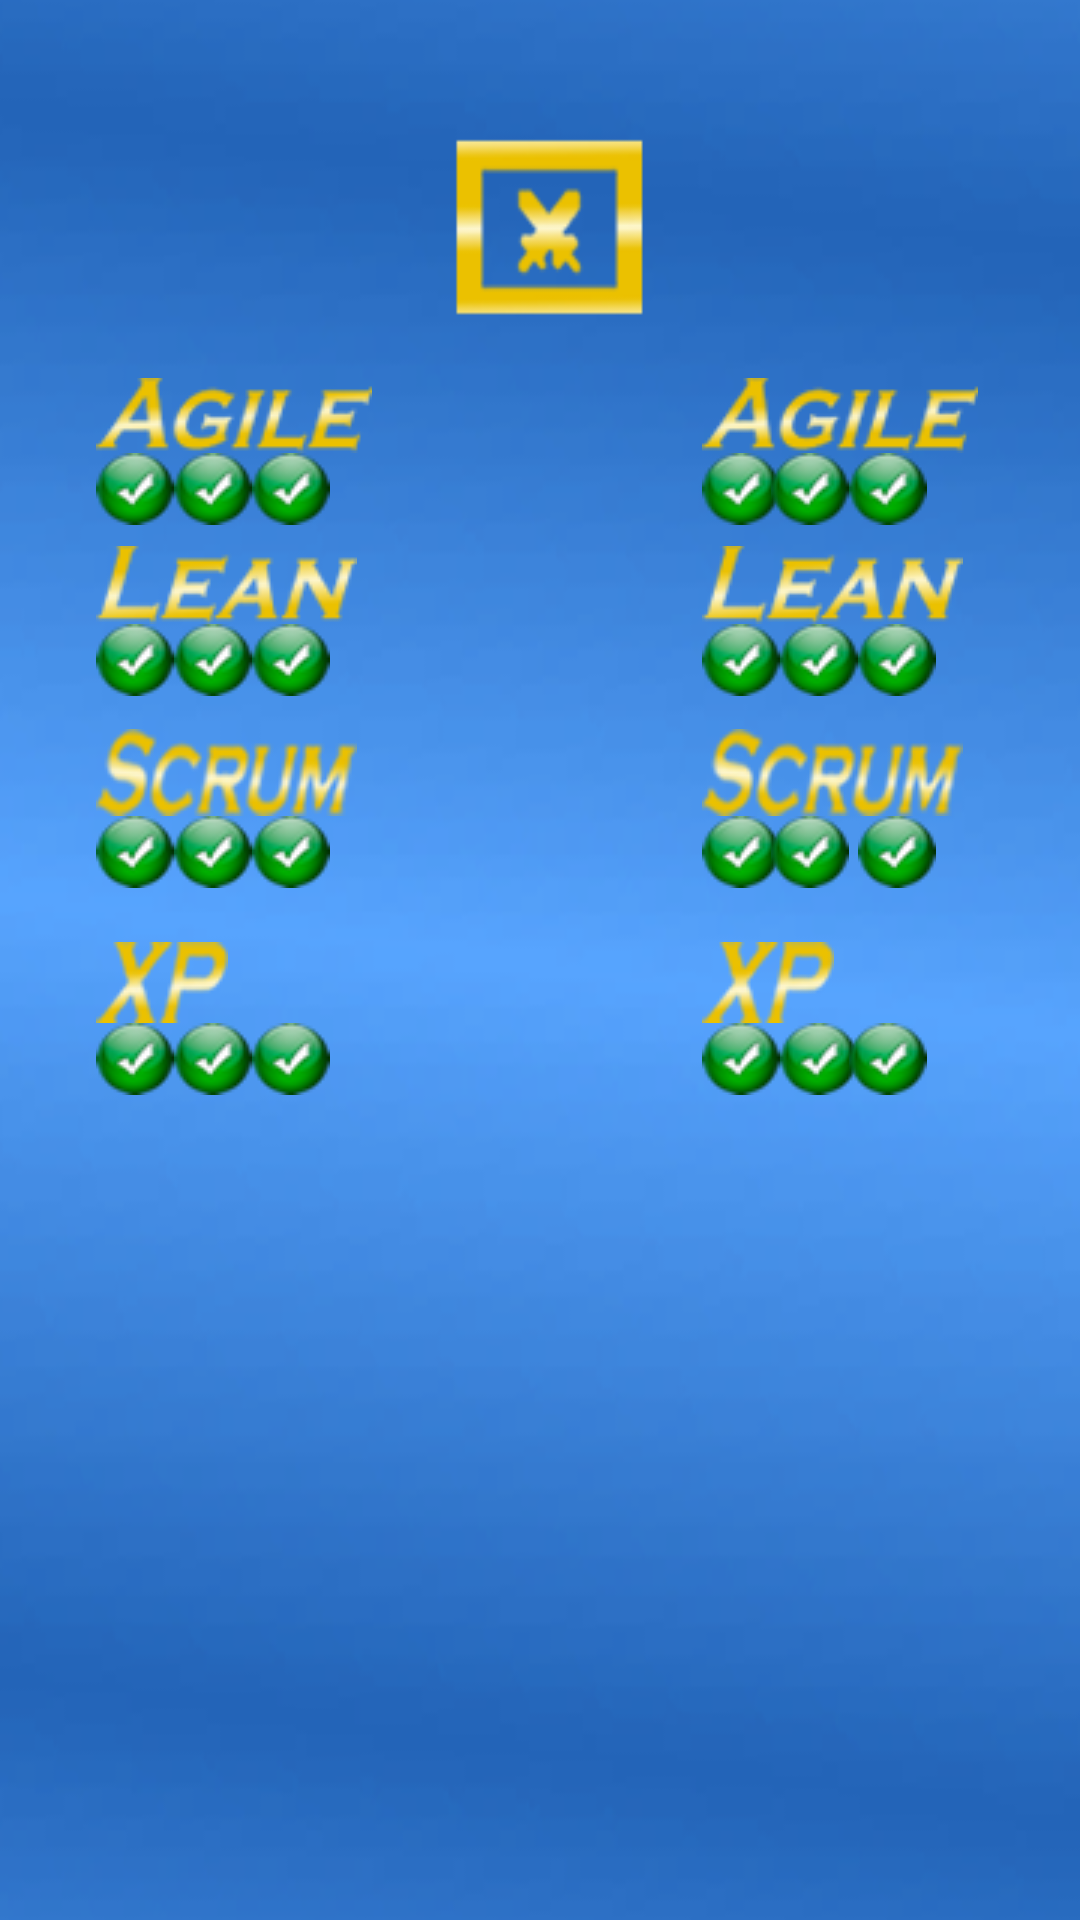

Here is an Android app screen rendered from its layout file. Give the layout XML and the strings, colors and styles it references.
<!-- AndroidManifest.xml: application theme AppTheme -->
<!-- res/layout/popup_status.xml -->
<?xml version="1.0" encoding="utf-8"?>
<RelativeLayout xmlns:android="http://schemas.android.com/apk/res/android"
    android:layout_width="wrap_content"
    android:layout_height="wrap_content"
    android:background="@drawable/popupbg"
    >


    <ImageView
        android:layout_width="wrap_content"
        android:layout_height="wrap_content"
        android:id="@+id/agilea1"
        android:src="@drawable/correct"
        android:layout_alignParentTop="true"
        android:layout_alignParentStart="true"
        android:layout_marginStart="32dp"
        android:layout_marginTop="151dp" />

    <ImageView
        android:layout_width="wrap_content"
        android:layout_height="wrap_content"
        android:id="@+id/agilea2"
        android:src="@drawable/correct"
        android:layout_alignTop="@+id/agilea1"
        android:layout_toEndOf="@+id/agilea1" />

    <ImageView
        android:layout_width="wrap_content"
        android:layout_height="wrap_content"
        android:id="@+id/agilea3"
        android:src="@drawable/correct"
        android:layout_alignBottom="@+id/agilea2"
        android:layout_toEndOf="@+id/agilea2" />

    <ImageView
        android:layout_width="wrap_content"
        android:layout_height="wrap_content"
        android:id="@+id/leana1"
        android:src="@drawable/correct"
        android:layout_marginTop="33dp"
        android:layout_below="@+id/agilea1"
        android:layout_alignStart="@+id/agilea1" />

    <ImageView
        android:layout_width="wrap_content"
        android:layout_height="wrap_content"
        android:id="@+id/leana2"
        android:src="@drawable/correct"
        android:layout_alignTop="@+id/leana1"
        android:layout_toEndOf="@+id/leana1" />

    <ImageView
        android:layout_width="wrap_content"
        android:layout_height="wrap_content"
        android:id="@+id/leana3"
        android:src="@drawable/correct"
        android:layout_alignTop="@+id/leana2"
        android:layout_toEndOf="@+id/leana2" />

    <ImageView
        android:layout_width="wrap_content"
        android:layout_height="wrap_content"
        android:id="@+id/scruma1"
        android:src="@drawable/correct"
        android:layout_marginTop="40dp"
        android:layout_below="@+id/leana1"
        android:layout_alignStart="@+id/leana1" />

    <ImageView
        android:layout_width="wrap_content"
        android:layout_height="wrap_content"
        android:id="@+id/scruma2"
        android:src="@drawable/correct"
        android:layout_alignTop="@+id/scruma1"
        android:layout_toEndOf="@+id/scruma1" />

    <ImageView
        android:layout_width="wrap_content"
        android:layout_height="wrap_content"
        android:id="@+id/scruma3"
        android:src="@drawable/correct"
        android:layout_alignTop="@+id/scruma2"
        android:layout_toEndOf="@+id/scruma2" />

    <ImageView
        android:layout_width="wrap_content"
        android:layout_height="wrap_content"
        android:id="@+id/agileb1"
        android:src="@drawable/correct"
        android:layout_alignTop="@+id/agilea3"
        android:layout_alignParentEnd="true"
        android:layout_marginEnd="100dp" />

    <ImageView
        android:layout_width="wrap_content"
        android:layout_height="wrap_content"
        android:id="@+id/agileb2"
        android:src="@drawable/correct"
        android:layout_marginStart="23dp"
        android:layout_alignTop="@+id/agileb1"
        android:layout_alignStart="@+id/agileb1" />

    <ImageView
        android:layout_width="wrap_content"
        android:layout_height="wrap_content"
        android:id="@+id/agileb3"
        android:src="@drawable/correct"
        android:layout_alignTop="@+id/agileb2"
        android:layout_toEndOf="@+id/agileb2" />

    <ImageView
        android:layout_width="wrap_content"
        android:layout_height="wrap_content"
        android:id="@+id/leanb1"
        android:src="@drawable/correct"
        android:layout_alignTop="@+id/leana3"
        android:layout_alignStart="@+id/agileb1" />

    <ImageView
        android:layout_width="wrap_content"
        android:layout_height="wrap_content"
        android:id="@+id/leanb2"
        android:src="@drawable/correct"
        android:layout_above="@+id/scruma1"
        android:layout_toEndOf="@+id/leanb1" />

    <ImageView
        android:layout_width="wrap_content"
        android:layout_height="wrap_content"
        android:id="@+id/leanb3"
        android:src="@drawable/correct"
        android:layout_alignTop="@+id/leanb2"
        android:layout_toEndOf="@+id/leanb2" />

    <ImageView
        android:layout_width="wrap_content"
        android:layout_height="wrap_content"
        android:id="@+id/scrumb1"
        android:src="@drawable/correct"
        android:layout_alignBottom="@+id/scruma3"
        android:layout_alignStart="@+id/leanb1" />

    <ImageView
        android:layout_width="wrap_content"
        android:layout_height="wrap_content"
        android:id="@+id/scrumb2"
        android:src="@drawable/correct"
        android:layout_alignBottom="@+id/scrumb1"
        android:layout_alignStart="@+id/agileb2" />

    <ImageView
        android:layout_width="wrap_content"
        android:layout_height="wrap_content"
        android:id="@+id/scrumb3"
        android:src="@drawable/correct"
        android:layout_alignTop="@+id/scrumb2"
        android:layout_toEndOf="@+id/leanb2" />

    <ImageView
        android:layout_width="wrap_content"
        android:layout_height="wrap_content"
        android:id="@+id/xpa1"
        android:src="@drawable/correct"
        android:layout_below="@+id/scruma1"
        android:layout_alignStart="@+id/scruma1"
        android:layout_marginTop="45dp" />

    <ImageView
        android:layout_width="wrap_content"
        android:layout_height="wrap_content"
        android:id="@+id/xpa2"
        android:src="@drawable/correct"
        android:layout_alignTop="@+id/xpa1"
        android:layout_toEndOf="@+id/xpa1" />

    <ImageView
        android:layout_width="wrap_content"
        android:layout_height="wrap_content"
        android:id="@+id/xpa3"
        android:src="@drawable/correct"
        android:layout_alignTop="@+id/xpa2"
        android:layout_toEndOf="@+id/xpa2" />

    <ImageView
        android:layout_width="wrap_content"
        android:layout_height="wrap_content"
        android:id="@+id/xpb1"
        android:src="@drawable/correct"
        android:layout_alignTop="@+id/xpa3"
        android:layout_alignStart="@+id/scrumb1" />

    <ImageView
        android:layout_width="wrap_content"
        android:layout_height="wrap_content"
        android:id="@+id/xpb2"
        android:src="@drawable/correct"
        android:layout_alignTop="@+id/xpb1"
        android:layout_toEndOf="@+id/xpb1" />

    <ImageView
        android:layout_width="wrap_content"
        android:layout_height="wrap_content"
        android:id="@+id/xpb3"
        android:src="@drawable/correct"
        android:layout_alignTop="@+id/xpb2"
        android:layout_toEndOf="@+id/scrumb2" />

    <ImageView
        android:layout_width="70dp"
        android:layout_height="70dp"
        android:id="@+id/avatarA"
        android:layout_marginTop="23dp"
        android:layout_alignParentTop="true"
        android:layout_alignStart="@+id/agilea1" />
    <TextView
        android:text=""
        android:textColor="#FFFFFF"
        android:layout_below="@id/avatarA"
        android:layout_alignStart="@id/avatarA"
        android:id="@+id/tvAvatarA"
        android:layout_marginLeft="15dp"
        android:layout_width="wrap_content"
        android:layout_height="wrap_content" />

    <ImageView
        android:layout_width="70dp"
        android:layout_height="70dp"
        android:id="@+id/avatarB"
        android:layout_marginTop="23dp"
        android:layout_alignParentTop="true"
        android:layout_alignStart="@+id/agileb2" />

    <TextView
        android:text=""
        android:layout_below="@id/avatarB"
        android:layout_alignStart="@id/avatarB"
        android:id="@+id/tvAvatarB"
        android:textColor="#FFFFFF"
        android:layout_width="wrap_content"
        android:layout_height="wrap_content" />

    <ImageView
        android:layout_width="wrap_content"
        android:layout_height="wrap_content"
        android:id="@+id/agilea"
        android:src="@drawable/agile"
        android:layout_above="@+id/agilea2"
        android:layout_alignStart="@+id/agilea1" />

    <ImageView
        android:layout_width="wrap_content"
        android:layout_height="wrap_content"
        android:id="@+id/agileb"
        android:src="@drawable/agile"
        android:layout_alignBottom="@+id/agilea"
        android:layout_alignStart="@+id/agileb1" />

    <ImageView
        android:layout_width="wrap_content"
        android:layout_height="wrap_content"
        android:id="@+id/leana"
        android:src="@drawable/lean"
        android:layout_above="@+id/leana2"
        android:layout_alignStart="@+id/leana1" />

    <ImageView
        android:layout_width="wrap_content"
        android:layout_height="wrap_content"
        android:id="@+id/leanb"
        android:src="@drawable/lean"
        android:layout_above="@+id/leanb1"
        android:layout_alignStart="@+id/agileb1" />

    <ImageView
        android:layout_width="wrap_content"
        android:layout_height="wrap_content"
        android:id="@+id/scruma"
        android:src="@drawable/scrum"
        android:layout_above="@+id/scruma2"
        android:layout_alignStart="@+id/scruma1" />

    <ImageView
        android:layout_width="wrap_content"
        android:layout_height="wrap_content"
        android:id="@+id/scrumb"
        android:src="@drawable/scrum"
        android:layout_alignTop="@+id/scruma"
        android:layout_alignStart="@+id/scrumb1" />

    <ImageView
        android:layout_width="wrap_content"
        android:layout_height="wrap_content"
        android:id="@+id/xpa"
        android:src="@drawable/xp"
        android:layout_above="@+id/xpa2"
        android:layout_alignStart="@+id/agilea" />

    <ImageView
        android:layout_width="wrap_content"
        android:layout_height="wrap_content"
        android:id="@+id/xpb"
        android:src="@drawable/xp"
        android:layout_above="@+id/xpb1"
        android:layout_alignStart="@+id/xpb1" />
</RelativeLayout>
<!-- resources referenced by this layout -->
<resources>
  <!-- drawable agile: png bitmap (drawable, 34717 bytes) -->
  <!-- drawable correct: png bitmap (drawable, 33896 bytes) -->
  <!-- drawable lean: png bitmap (drawable, 34524 bytes) -->
  <!-- drawable popupbg: png bitmap (drawable, 139372 bytes) -->
  <!-- drawable scrum: png bitmap (drawable, 37471 bytes) -->
  <!-- drawable xp: png bitmap (drawable, 31190 bytes) -->
  <style name="AppTheme" parent="Theme.AppCompat.Light.NoActionBar">
          
          <item name="colorPrimary">@color/colorPrimary</item>
          <item name="colorPrimaryDark">@color/colorPrimaryDark</item>
          <item name="colorAccent">@color/colorAccent</item>
      </style>
  <color name="colorPrimary">#9C27B0</color>
  <color name="colorPrimaryDark">#7B1FA2</color>
  <color name="colorAccent">#FFC107</color>
</resources>
